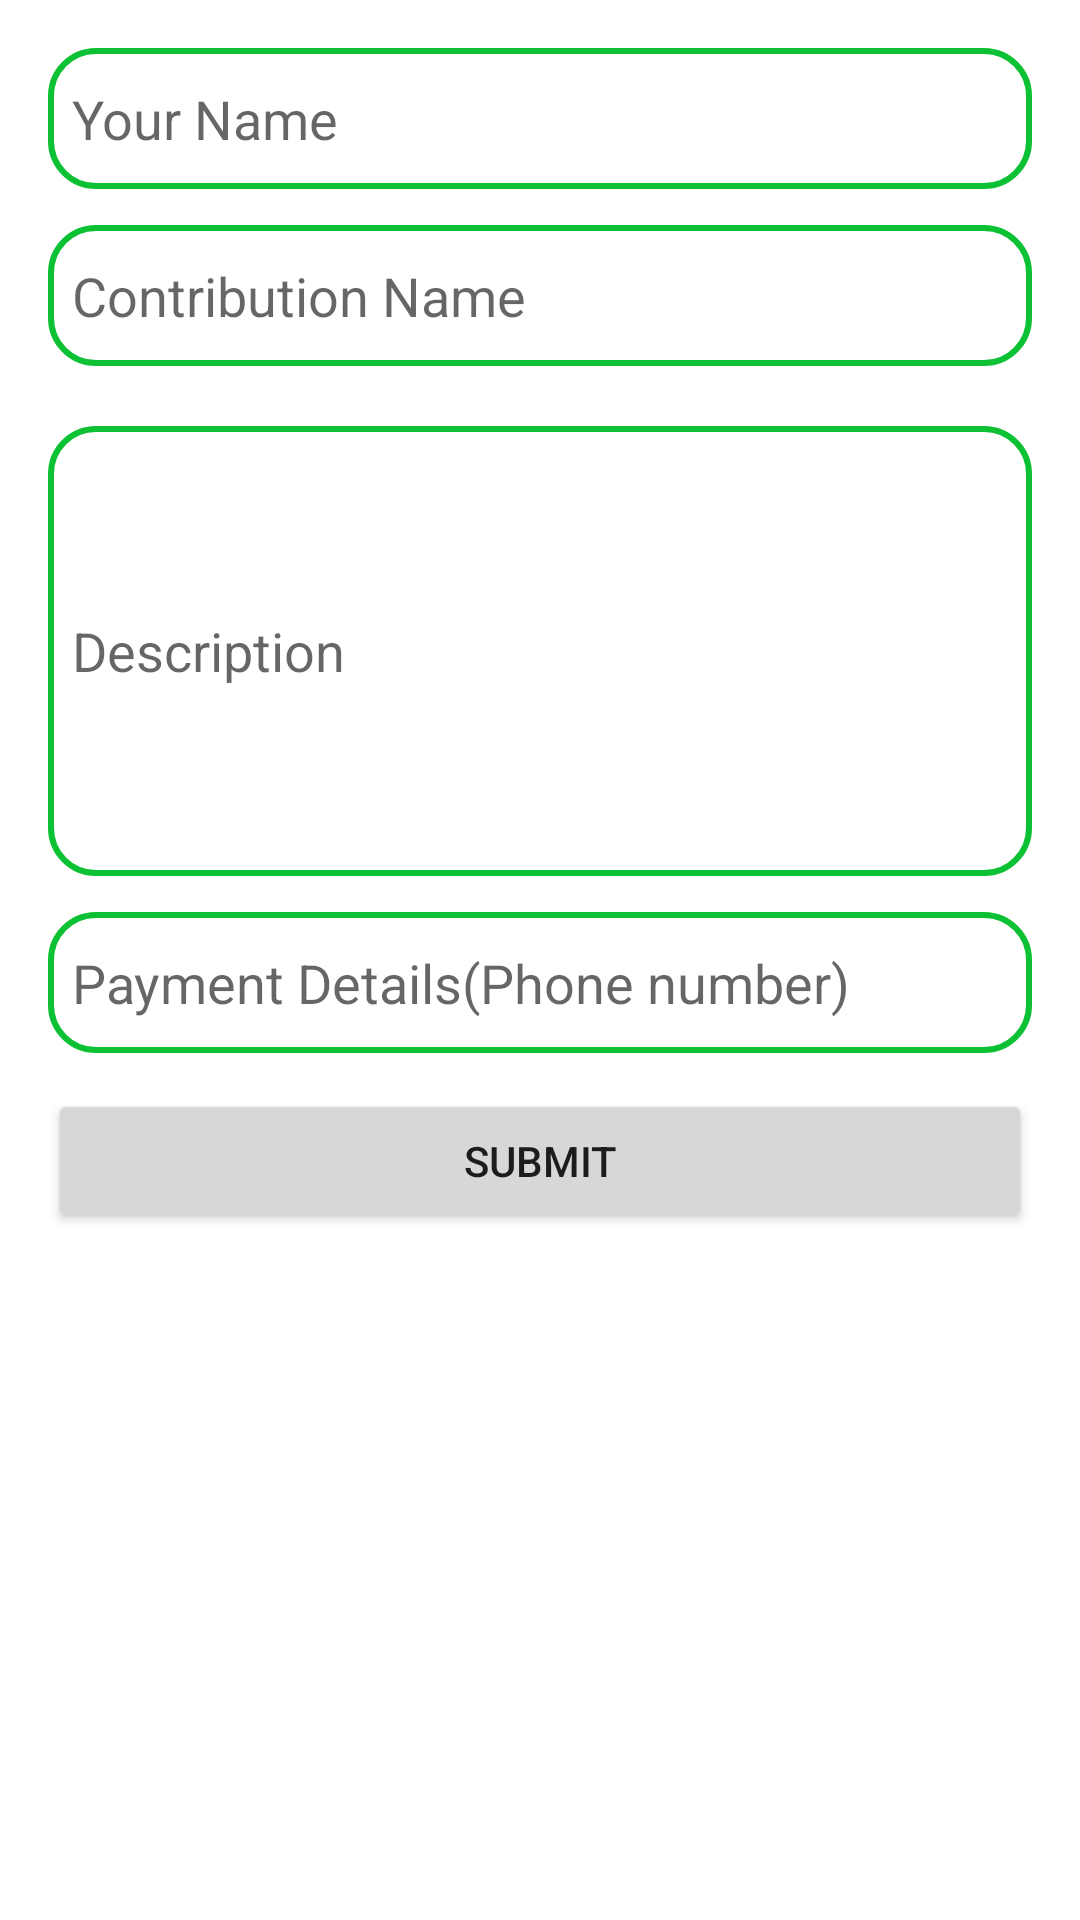

Android layout source for this screen:
<!-- AndroidManifest.xml: application theme Theme.MyeCommerce -->
<!-- res/layout/dialog_post_contribution.xml -->
<?xml version="1.0" encoding="utf-8"?>
<LinearLayout xmlns:android="http://schemas.android.com/apk/res/android"
    android:layout_width="match_parent"
    android:layout_height="wrap_content"
    android:orientation="vertical"
    android:padding="16dp">

    <EditText
        android:id="@+id/etName"
        android:layout_width="match_parent"
        android:layout_height="47dp"
        android:background="@drawable/edittext_drawable"
        android:padding="8dp"
        android:hint="Your Name"
        android:inputType="textPersonName" />

    <EditText
        android:id="@+id/etContributionName"
        android:layout_width="match_parent"
        android:layout_marginTop="12dp"
        android:layout_height="47dp"
        android:background="@drawable/edittext_drawable"
        android:padding="8dp"
        android:hint="Contribution Name"
        android:inputType="text" />

    <EditText
        android:id="@+id/etDescription"
        android:layout_width="match_parent"
        android:layout_height="150dp"
        android:background="@drawable/edittext_drawable"
        android:padding="8dp"
        android:layout_marginTop="20dp"
        android:hint="Description"
        android:inputType="textMultiLine"
        android:lines="5" />

    <EditText
        android:id="@+id/etPaymentDetails"
        android:layout_width="match_parent"
        android:layout_height="47dp"
        android:background="@drawable/edittext_drawable"
        android:padding="8dp"
        android:layout_marginTop="12dp"
        android:hint="Payment Details(Phone number)"
        android:inputType="text" />

    <Button
        android:id="@+id/btnSubmit"
        android:layout_width="match_parent"
        android:layout_marginTop="12dp"
        android:layout_height="wrap_content"
        android:text="Submit" />

</LinearLayout>
<!-- resources referenced by this layout -->
<resources>
  <!-- drawable edittext_drawable (drawable) -->
  <?xml version="1.0" encoding="utf-8"?>
  <selector xmlns:android="http://schemas.android.com/apk/res/android">
  <item>
      <shape android:shape="rectangle">
          <solid android:color="#fff"/>
          <stroke android:color="#0CC133"
              android:width="2dp"/>
          <corners android:radius="15dp"/>
      </shape>
  </item>
  </selector>
  <style name="Theme.MyeCommerce" parent="Base.Theme.MyeCommerce" />
  <style name="Base.Theme.MyeCommerce" parent="Theme.MaterialComponents.Light">
          
          
      </style>
</resources>
